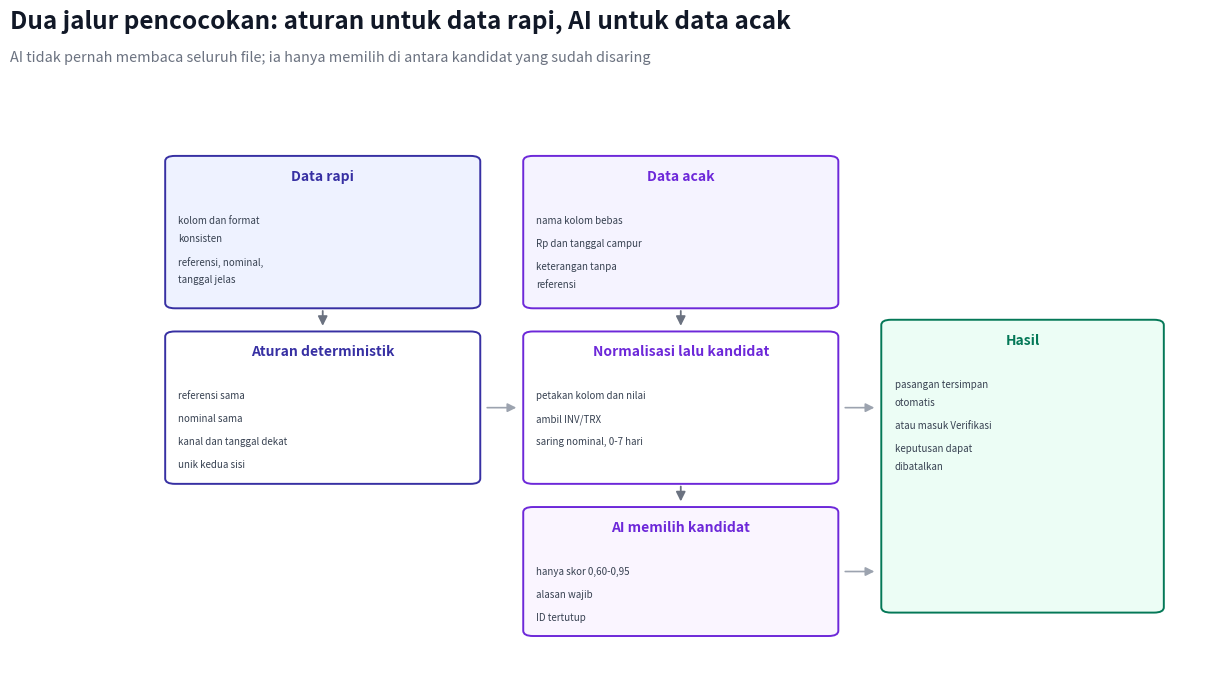

Source code (Python): (Note: this script raises an exception after producing the figure.)
import textwrap
import matplotlib
matplotlib.use("Agg")
import matplotlib.pyplot as plt
from matplotlib.patches import FancyBboxPatch, FancyArrowPatch

fig, ax = plt.subplots(figsize=(14, 7.6))
ax.set_xlim(0, 100)
ax.set_ylim(0, 100)
ax.axis("off")
fig.text(0.045, 0.955, "Dua jalur pencocokan: aturan untuk data rapi, AI untuk data acak", fontsize=17.5, fontweight="bold", color="#111827")
fig.text(0.045, 0.912, "AI tidak pernah membaca seluruh file; ia hanya memilih di antara kandidat yang sudah disaring", fontsize=10.4, color="#6b7280")

def box(x, y, w, h, fill, edge, title, items, wrap=24):
    ax.add_patch(FancyBboxPatch((x, y), w, h, boxstyle="round,pad=0.02,rounding_size=0.9",
                                linewidth=1.4, facecolor=fill, edgecolor=edge))
    ax.text(x + w / 2, y + h - 4.2, title, fontsize=10.0, fontweight="bold", color=edge, ha="center")
    ty = y + h - 10.2
    for item in items:
        for part in textwrap.wrap(item, wrap):
            ax.text(x + 1.2, ty, part, fontsize=7.0, color="#374151", ha="left", va="top")
            ty -= 3.1
        ty -= 0.8

box(4, 62, 29, 26, "#eef2ff", "#3730a3", "Data rapi", [
    "kolom dan format konsisten",
    "referensi, nominal, tanggal jelas",
])
box(37, 62, 29, 26, "#f5f3ff", "#6d28d9", "Data acak", [
    "nama kolom bebas",
    "Rp dan tanggal campur",
    "keterangan tanpa referensi",
])

box(4, 32, 29, 26, "#ffffff", "#3730a3", "Aturan deterministik", [
    "referensi sama",
    "nominal sama",
    "kanal dan tanggal dekat",
    "unik kedua sisi",
])
box(37, 32, 29, 26, "#ffffff", "#6d28d9", "Normalisasi lalu kandidat", [
    "petakan kolom dan nilai",
    "ambil INV/TRX",
    "saring nominal, 0-7 hari",
])
box(37, 6, 29, 22, "#faf5ff", "#6d28d9", "AI memilih kandidat", [
    "hanya skor 0,60-0,95",
    "alasan wajib",
    "ID tertutup",
])

box(70, 10, 26, 50, "#ecfdf5", "#047857", "Hasil", [
    "pasangan tersimpan otomatis",
    "atau masuk Verifikasi",
    "keputusan dapat dibatalkan",
])

ax.add_patch(FancyArrowPatch((18.5, 62), (18.5, 58.5), arrowstyle="-|>", mutation_scale=14, linewidth=1.3, color="#6b7280"))
ax.add_patch(FancyArrowPatch((51.5, 62), (51.5, 58.5), arrowstyle="-|>", mutation_scale=14, linewidth=1.3, color="#6b7280"))
ax.add_patch(FancyArrowPatch((51.5, 32), (51.5, 28.5), arrowstyle="-|>", mutation_scale=14, linewidth=1.3, color="#6b7280"))
ax.add_patch(FancyArrowPatch((33.4, 45), (36.6, 45), arrowstyle="-|>", mutation_scale=13, linewidth=1.2, color="#9ca3af"))
ax.add_patch(FancyArrowPatch((66.4, 45), (69.6, 45), arrowstyle="-|>", mutation_scale=13, linewidth=1.2, color="#9ca3af"))
ax.add_patch(FancyArrowPatch((66.4, 17), (69.6, 17), arrowstyle="-|>", mutation_scale=13, linewidth=1.2, color="#9ca3af"))

fig.savefig("docs/diagrams/ai-matching.png", dpi=200, bbox_inches="tight", facecolor="white")
plt.close(fig)
